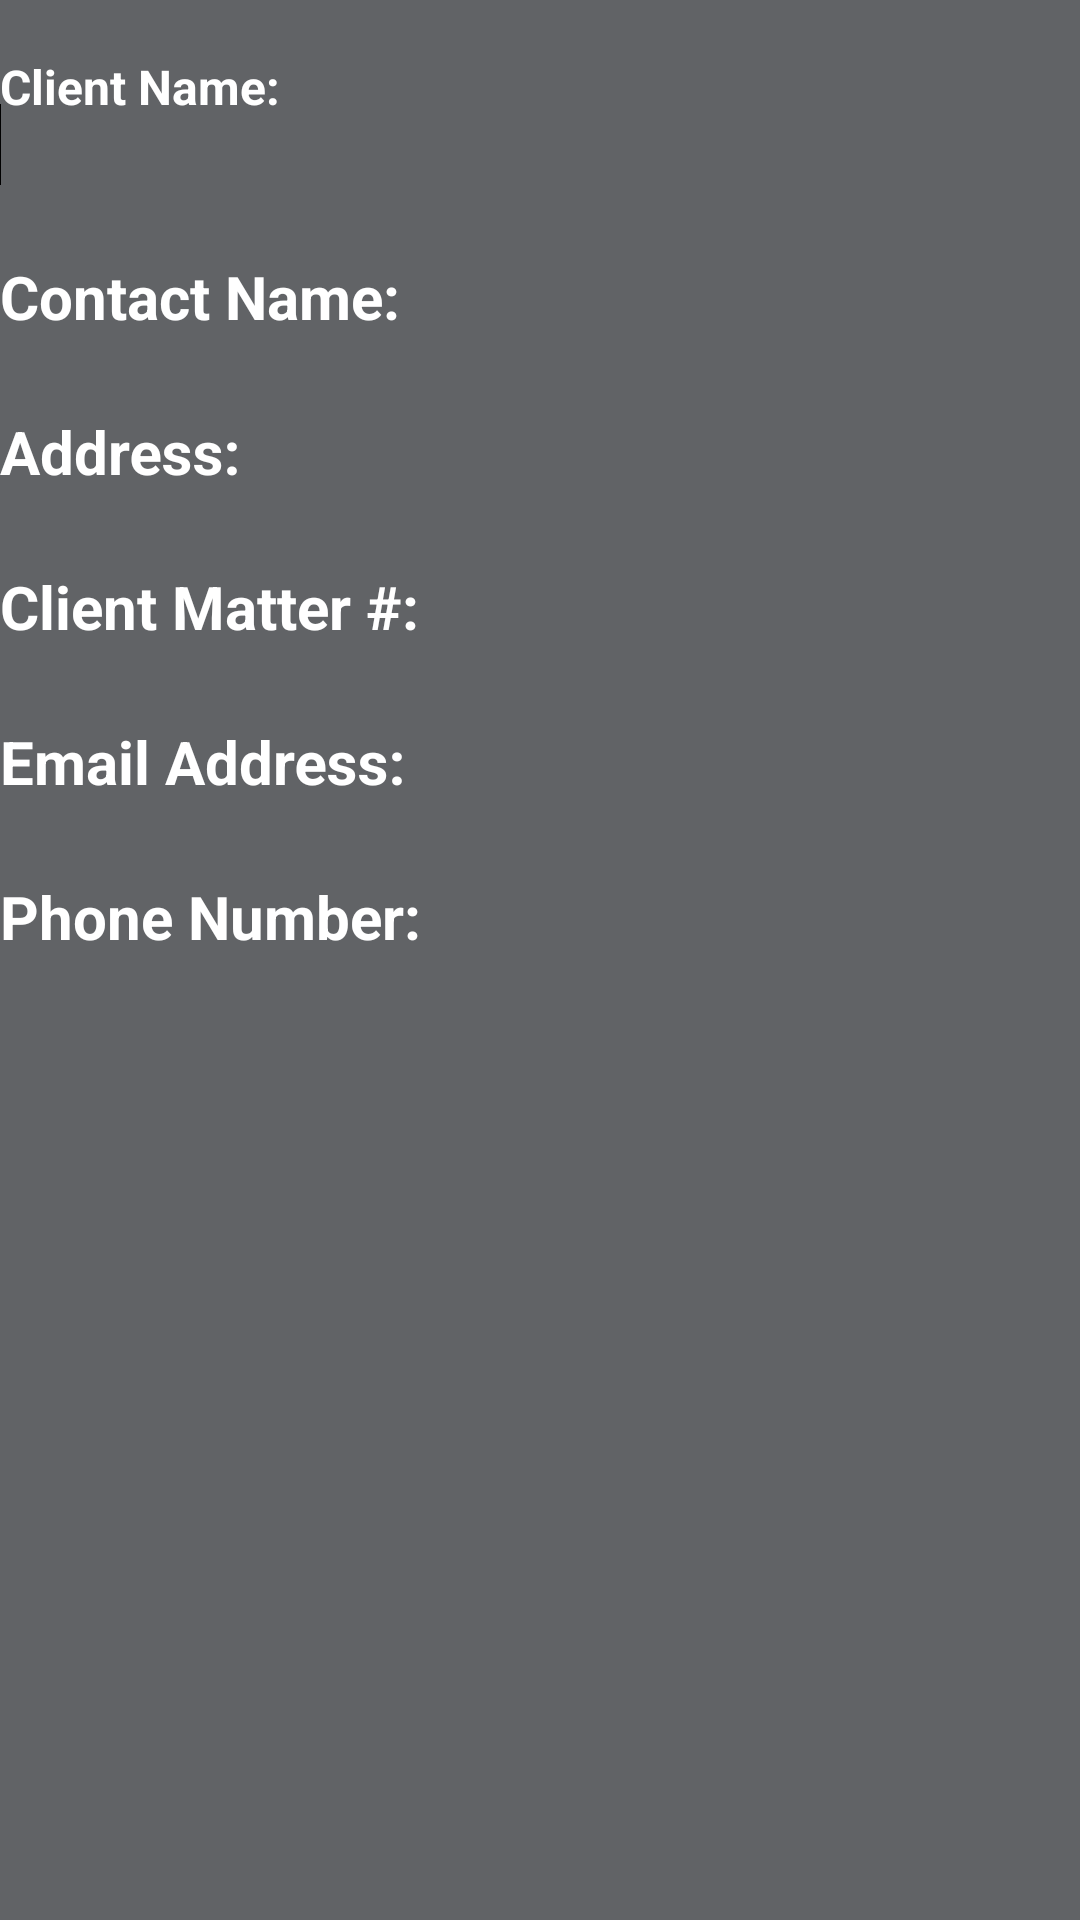

Produce the Android XML layout that renders to this screen, including the resource entries it uses.
<!-- AndroidManifest.xml: application theme AppTheme -->
<!-- res/layout/fragment_client.xml -->
<ScrollView xmlns:android="http://schemas.android.com/apk/res/android"
    xmlns:tools="http://schemas.android.com/tools"
    xmlns:app="http://schemas.android.com/apk/res-auto"
    android:layout_width="match_parent"
    android:layout_height="match_parent"
    tools:context="com.moore.finalproject.ClientFragment">

    <RelativeLayout
        android:layout_width="match_parent"
        android:layout_height="wrap_content"
        android:layout_marginTop="0dp">

        

        
        <android.support.design.widget.TextInputLayout
            android:id="@+id/input_layout_clientName"
            style="@style/TextAppearence.TextInputLayout.White"
            android:focusable="true"
            android:focusableInTouchMode="true"
            app:hintTextAppearance="@style/TextAppearence.TextInputLayout.White">

            <EditText
                android:id="@+id/clientNameET"
                style="@style/AppTheme.EditText"
                android:hint="@string/client_name"
                android:imeOptions="actionDone"
                android:inputType="textCapWords"
                android:singleLine="true">

                <requestFocus />
            </EditText>
        </android.support.design.widget.TextInputLayout>

        <android.support.design.widget.TextInputLayout
            android:id="@+id/input_layout_contactName"
            style="@style/TextAppearence.TextInputLayout.White"
            android:layout_below="@id/input_layout_clientName"
            app:hintTextAppearance="@style/TextAppearence.TextInputLayout.White">

            <EditText
                android:id="@+id/contactNameET"
                style="@style/AppTheme.EditText"
                android:hint="@string/contact_name"
                android:imeOptions="actionDone"
                android:inputType="textCapWords" />
        </android.support.design.widget.TextInputLayout>

        <android.support.design.widget.TextInputLayout
            android:id="@+id/input_layout_address"
            style="@style/TextAppearence.TextInputLayout.White"
            android:layout_below="@id/input_layout_contactName"
            app:hintTextAppearance="@style/TextAppearence.TextInputLayout.White">

            <EditText
                android:id="@+id/addressET"
                style="@style/AppTheme.EditText"
                android:hint="@string/address"
                android:imeOptions="actionDone"
                android:inputType="textCapWords" />
        </android.support.design.widget.TextInputLayout>

        <android.support.design.widget.TextInputLayout
            android:id="@+id/input_layout_clientMatterNum"
            style="@style/TextAppearence.TextInputLayout.White"
            android:layout_below="@id/input_layout_address"
            app:hintTextAppearance="@style/TextAppearence.TextInputLayout.White">

            <EditText
                android:id="@+id/clientMatterNumET"
                style="@style/AppTheme.EditText"
                android:hint="@string/client_matter"
                android:imeOptions="actionDone"
                android:inputType="text" />
        </android.support.design.widget.TextInputLayout>

        <android.support.design.widget.TextInputLayout
            android:id="@+id/input_layout_emailAddress"
            style="@style/TextAppearence.TextInputLayout.White"
            android:layout_below="@id/input_layout_clientMatterNum"
            app:hintTextAppearance="@style/TextAppearence.TextInputLayout.White">

            <EditText
                android:id="@+id/emailET"
                style="@style/AppTheme.EditText"
                android:hint="@string/email_address"
                android:imeOptions="actionDone"
                android:inputType="textEmailAddress" />
        </android.support.design.widget.TextInputLayout>

        <android.support.design.widget.TextInputLayout
            android:id="@+id/input_layout_phoneNumber"
            style="@style/TextAppearence.TextInputLayout.White"
            android:layout_below="@id/input_layout_emailAddress"
            app:hintTextAppearance="@style/TextAppearence.TextInputLayout.White">

            <EditText
                android:id="@+id/phoneNumberET"
                style="@style/AppTheme.EditText"
                android:hint="@string/phone_number"
                android:imeOptions="actionDone"
                android:inputType="phone"
                android:layout_marginBottom="45dp" />
        </android.support.design.widget.TextInputLayout>

    </RelativeLayout>
</ScrollView>
<!-- resources referenced by this layout -->
<resources>
  <string name="address">Address:</string>
  <string name="client_matter">Client Matter #:</string>
  <string name="client_name">Client Name:</string>
  <string name="contact_name">Contact Name:</string>
  <string name="email_address">Email Address:</string>
  <string name="phone_number">Phone Number:</string>
  <style name="AppTheme.EditText">
          <item name="android:layout_width">match_parent</item>
          <item name="android:layout_height">wrap_content</item>
          <item name="android:textCursorDrawable">@drawable/cursor_color</item>
          <item name="android:textColor">@color/editText</item>
      </style>
  <style name="TextAppearence.TextInputLayout.White" parent="@android:style/TextAppearance">
          <item name="android:textColorHint">@color/white</item>
          <item name="android:textColor">@color/white</item>
          <item name="android:layout_height">wrap_content</item>
          <item name="android:layout_width">match_parent</item>
      </style>
  <style name="AppTheme" parent="Theme.AppCompat.Light.DarkActionBar">
          
          <item name="colorPrimary">@color/white</item>
          <item name="colorPrimaryDark">@color/grey</item>
          <item name="colorAccent">@color/white</item>
          <item name="android:textSize">20sp</item>
          <item name="android:layout_marginTop">10dp</item>
          <item name="android:background">@color/grey</item>
          <item name="android:textColor">@color/white</item>
          <item name="android:textColorPrimary">@color/white</item>
          <item name="android:textColorSecondary">@color/white</item>
          <item name="android:textStyle">bold</item>
          <item name="android:layout_width">wrap_content</item>
          <item name="android:layout_height">wrap_content</item>
      </style>
  <color name="editText">#000000</color>
  <color name="white">#ffffff</color>
  <color name="grey">#616366</color>
</resources>
